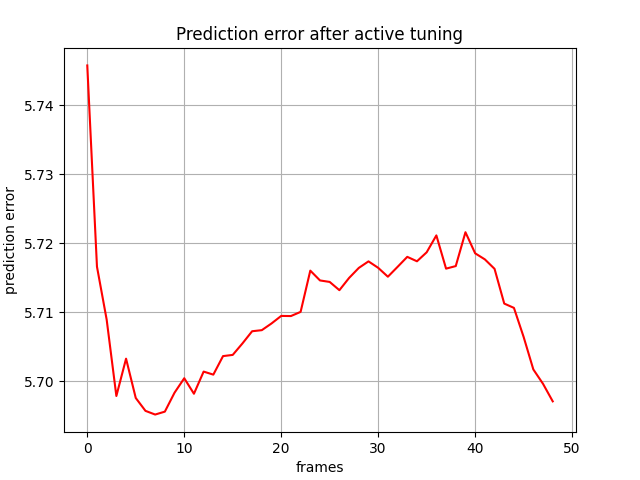

The data file committed next to this chart (first rows):
, 0
0, 5.746
1, 5.717
2, 5.709
3, 5.698
4, 5.703
5, 5.698
6, 5.696
7, 5.695
8, 5.696
9, 5.698
10, 5.7
11, 5.698
12, 5.701
13, 5.701
14, 5.704
15, 5.704
16, 5.705
17, 5.707
18, 5.707
19, 5.708
20, 5.709
21, 5.709
22, 5.71
23, 5.716
24, 5.715
25, 5.714
26, 5.713
27, 5.715
28, 5.716
29, 5.717
30, 5.716
31, 5.715
32, 5.717
33, 5.718
34, 5.717
35, 5.719
36, 5.721
37, 5.716
38, 5.717
39, 5.722
40, 5.719
41, 5.718
42, 5.716
43, 5.711
44, 5.711
45, 5.706
46, 5.702
47, 5.7
48, 5.697
